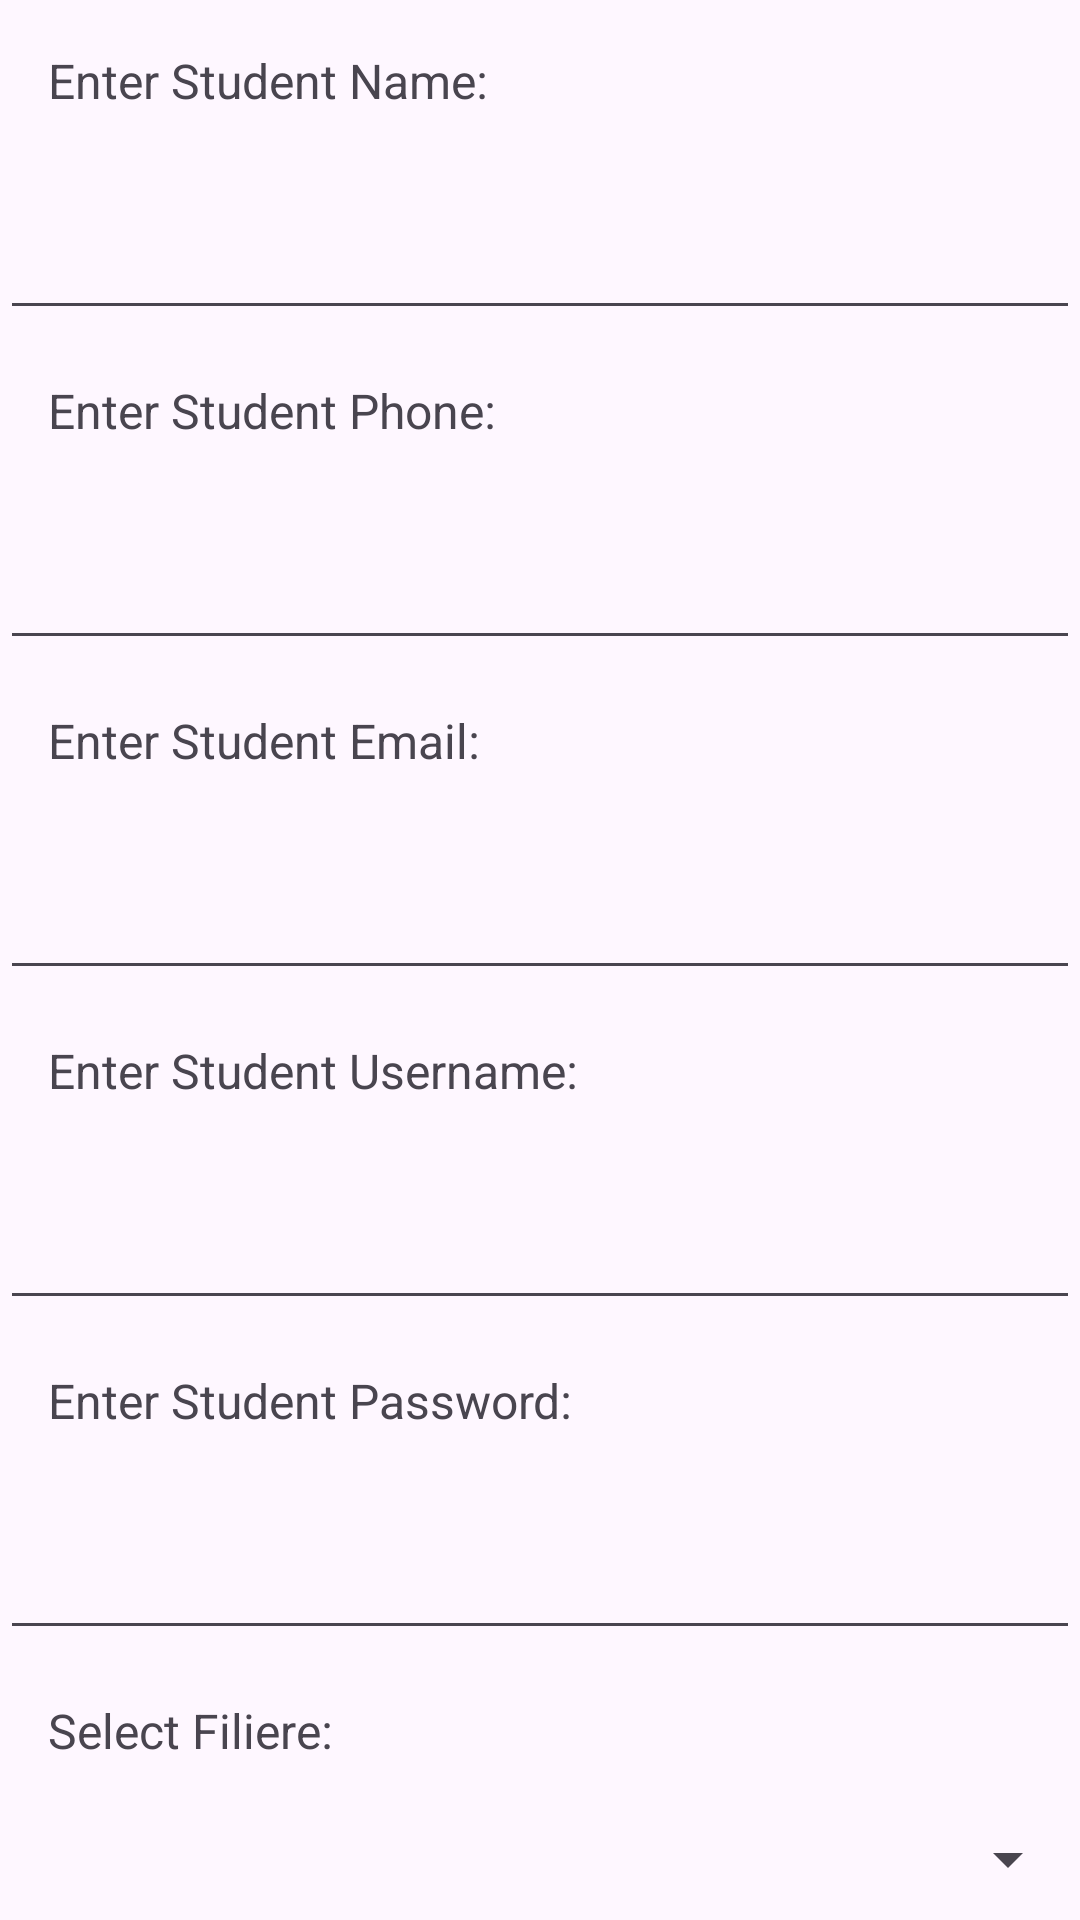

Produce the Android XML layout that renders to this screen, including the resource entries it uses.
<!-- AndroidManifest.xml: application theme Theme.School -->
<!-- res/layout/create_student_dialog.xml -->
<?xml version="1.0" encoding="utf-8"?>
<LinearLayout
    xmlns:android="http://schemas.android.com/apk/res/android"
    android:layout_width="match_parent"
    android:layout_height="wrap_content"
    android:orientation="vertical">

    <TextView
        android:layout_width="match_parent"
        android:layout_height="wrap_content"
        android:text="Enter Student Name:"
        android:padding="16dp"
        android:textSize="16sp"/>

    <EditText
        android:id="@+id/nameInput"
        android:layout_width="match_parent"
        android:layout_height="wrap_content"
        android:padding="16dp"
        android:inputType="text"/>

    <TextView
        android:layout_width="match_parent"
        android:layout_height="wrap_content"
        android:text="Enter Student Phone:"
        android:padding="16dp"
        android:textSize="16sp"/>

    <EditText
        android:id="@+id/phoneInput"
        android:layout_width="match_parent"
        android:layout_height="wrap_content"
        android:padding="16dp"
        android:inputType="number"/>

    <TextView
        android:layout_width="match_parent"
        android:layout_height="wrap_content"
        android:text="Enter Student Email:"
        android:padding="16dp"
        android:textSize="16sp"/>

    <EditText
        android:id="@+id/emailInput"
        android:layout_width="match_parent"
        android:layout_height="wrap_content"
        android:padding="16dp"
        android:inputType="text"/>

    <TextView
        android:layout_width="match_parent"
        android:layout_height="wrap_content"
        android:text="Enter Student Username:"
        android:padding="16dp"
        android:textSize="16sp"/>

    <EditText
        android:id="@+id/usernameInput"
        android:layout_width="match_parent"
        android:layout_height="wrap_content"
        android:padding="16dp"
        android:inputType="text"/>

    <TextView
        android:layout_width="match_parent"
        android:layout_height="wrap_content"
        android:text="Enter Student Password:"
        android:padding="16dp"
        android:textSize="16sp"/>

    <EditText
        android:id="@+id/passwordInput"
        android:layout_width="match_parent"
        android:layout_height="wrap_content"
        android:padding="16dp"
        android:inputType="textPassword"/>
    <TextView
        android:layout_width="match_parent"
        android:layout_height="wrap_content"
        android:text="Select Filiere:"
        android:padding="16dp"
        android:textSize="16sp" />

    <Spinner
        android:id="@+id/filiereSpinner"
        android:layout_width="match_parent"
        android:layout_height="wrap_content"
        android:padding="16dp" />

</LinearLayout>
<!-- resources referenced by this layout -->
<resources>
  <style name="Theme.School" parent="Base.Theme.School" />
  <style name="Base.Theme.School" parent="Theme.Material3.DayNight.NoActionBar">
          
          
      </style>
</resources>
